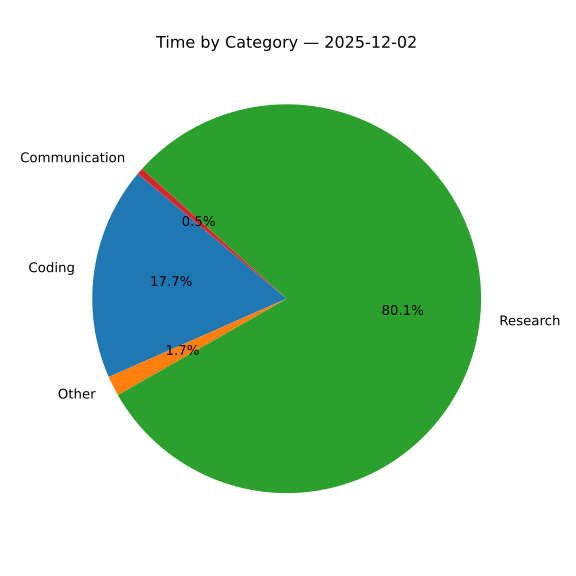

Source data for this figure (header and first rows):
category, time, minutes
Coding, 08:12, 492
Other, 00:46, 46
Research, 37:06, 2226
Communication, 00:15, 15
